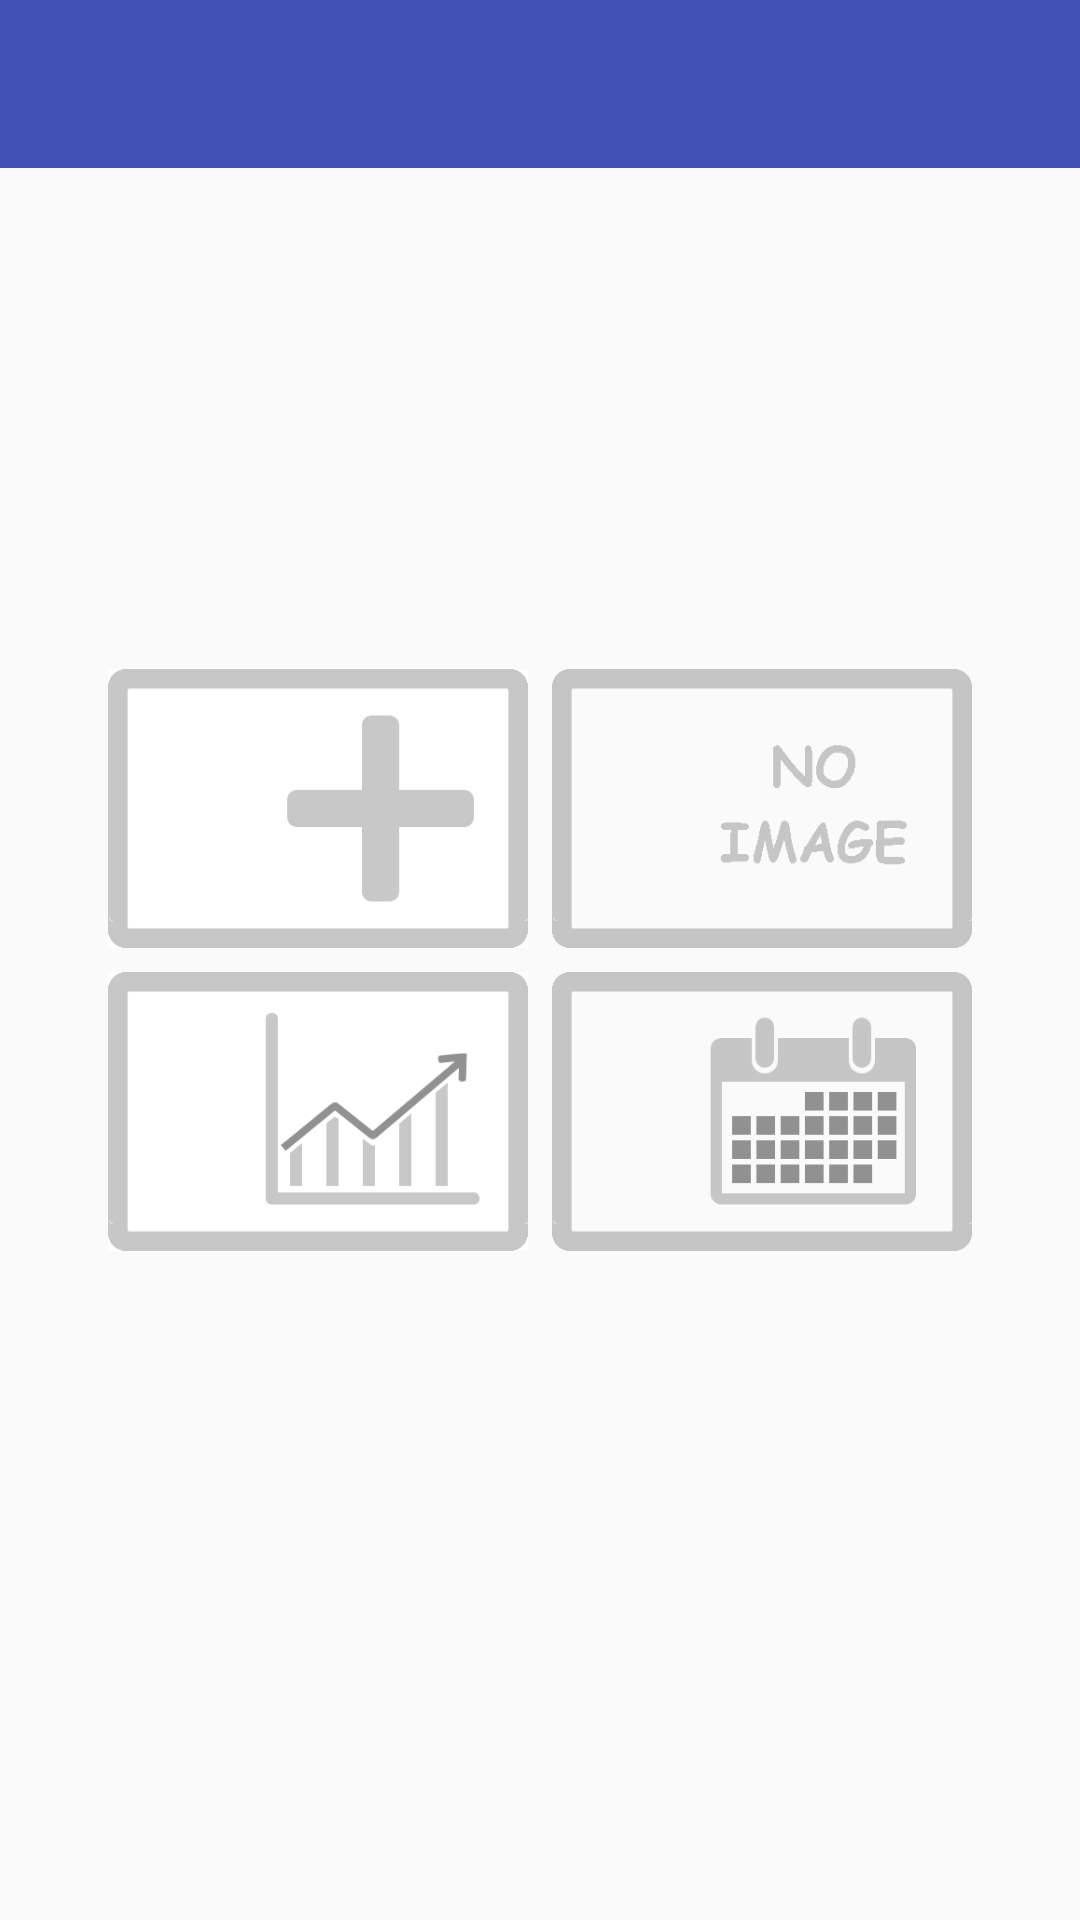

Write the Android layout XML for this screen, with the resource values it uses.
<!-- AndroidManifest.xml: activity theme AppTheme -->
<!-- res/layout/activity_main.xml -->
<?xml version="1.0" encoding="utf-8"?>
<RelativeLayout
    xmlns:android="http://schemas.android.com/apk/res/android"
    xmlns:app="http://schemas.android.com/apk/res-auto"
    xmlns:tools="http://schemas.android.com/tools"
    android:id="@+id/main_drawer_layout"
    android:layout_width="match_parent"
    android:layout_height="match_parent"
    android:fitsSystemWindows="true"
    tools:context="com.example.mikko.budgetapplication.MainActivity">


    <include layout="@layout/app_toolbar"/>

    <RelativeLayout
        android:layout_width="match_parent"
        android:layout_height="match_parent"
        android:layout_margin="@dimen/activity_horizontal_margin"
        android:id="@+id/mainRelativeLayout">



        <GridLayout
            android:layout_width="match_parent"
            android:layout_height="wrap_content"
            android:columnCount="2"
            android:rowCount="2"
            android:layout_centerHorizontal="true"
            android:layout_centerVertical="true">


            
            <ImageButton
                android:src="@drawable/button_add_transaction"
                android:layout_width="wrap_content"
                android:layout_height="wrap_content"
                android:maxHeight="100dp"
                android:layout_columnWeight="1"
                android:text=""
                android:id="@+id/button_main_add_transaction"
                android:padding="0dp"
                android:layout_margin="@dimen/main_menu_button_margin"
                android:scaleType="fitXY"
                android:adjustViewBounds="true"
                android:background="@color/colorTransparent"
                android:onClick="addTransaction" />

            
            <ImageButton
                android:src="@drawable/button_no_image"
                android:layout_width="wrap_content"
                android:layout_height="wrap_content"
                android:maxHeight="100dp"
                android:layout_columnWeight="1"
                android:text=""
                android:id="@+id/button_main_settings"
                android:padding="0dp"
                android:layout_margin="@dimen/main_menu_button_margin"
                android:scaleType="fitXY"
                android:adjustViewBounds="true"
                android:background="@color/colorTransparent"
                android:onClick="manageRepetitiveTransactions" />

            
            <ImageButton
                android:src="@drawable/button_show_stats"
                android:layout_width="wrap_content"
                android:layout_height="wrap_content"
                android:layout_columnWeight="1"
                android:maxHeight="100dp"
                android:text=""
                android:id="@+id/button_main_show_statistics"
                android:padding="0dp"
                android:layout_margin="@dimen/main_menu_button_margin"
                android:scaleType="fitXY"
                android:adjustViewBounds="true"
                android:background="@color/colorTransparent"
                android:onClick="showStatistics" />

            
            <ImageButton
                android:src="@drawable/button_show_history_small"
                android:layout_width="wrap_content"
                android:layout_height="wrap_content"
                android:layout_columnWeight="1"
                android:maxHeight="100dp"
                android:text=""
                android:id="@+id/button_main_show_history"
                android:padding="0dp"
                android:layout_margin="@dimen/main_menu_button_margin"
                android:scaleType="fitXY"
                android:adjustViewBounds="true"
                android:background="@color/colorTransparent"
                android:onClick="showHistory" />



        </GridLayout>


    </RelativeLayout>

    


</RelativeLayout>
<!-- res/layout/app_toolbar.xml (included above) -->
<?xml version="1.0" encoding="utf-8"?>
<android.support.design.widget.AppBarLayout
    xmlns:android="http://schemas.android.com/apk/res/android"
    xmlns:app="http://schemas.android.com/apk/res-auto"
    android:layout_width="match_parent"
    android:layout_height="wrap_content"
    android:theme="@style/ThemeOverlay.AppCompat.Dark.ActionBar">

<android.support.v7.widget.Toolbar
    android:id="@+id/toolbar"
    android:layout_width="match_parent"
    android:layout_height="?attr/actionBarSize"
    android:background="?attr/colorPrimary"
    app:popupTheme="@style/ThemeOverlay.AppCompat.Light"/>
</android.support.design.widget.AppBarLayout>
<!-- resources referenced by this layout -->
<resources>
  <color name="colorTransparent">#00000000</color>
  <dimen name="activity_horizontal_margin">32dp</dimen>
  <dimen name="fab_margin">16dp</dimen>
  <dimen name="main_menu_button_margin">4dp</dimen>
  <!-- drawable button_add_transaction: png bitmap (drawable-xxxhdpi, 1935 bytes) -->
  <!-- drawable button_no_image: png bitmap (drawable-xxxhdpi, 2406 bytes) -->
  <!-- drawable button_show_history_small: png bitmap (drawable-xxxhdpi, 2310 bytes) -->
  <!-- drawable button_show_stats: png bitmap (drawable-xxxhdpi, 5818 bytes) -->
  <style name="AppTheme" parent="Theme.AppCompat.Light.NoActionBar">
          
          <item name="colorPrimary">@color/colorPrimary</item>
          <item name="colorPrimaryDark">@color/colorPrimaryDark</item>
          <item name="colorAccent">@color/colorAccent</item>
          <item name="android:textViewStyle">@style/MyCustomTextViewFont</item>
      </style>
  <color name="colorPrimary">#3F51B5</color>
  <color name="colorPrimaryDark">#303F9F</color>
  <color name="colorAccent">#FF4081</color>
  <style name="MyCustomTextViewFont" parent="android:Widget.TextView">
          <item name="android:fontFamily">sans-serif-light</item>
          <item name="android:textSize">18sp</item>
      </style>
</resources>
